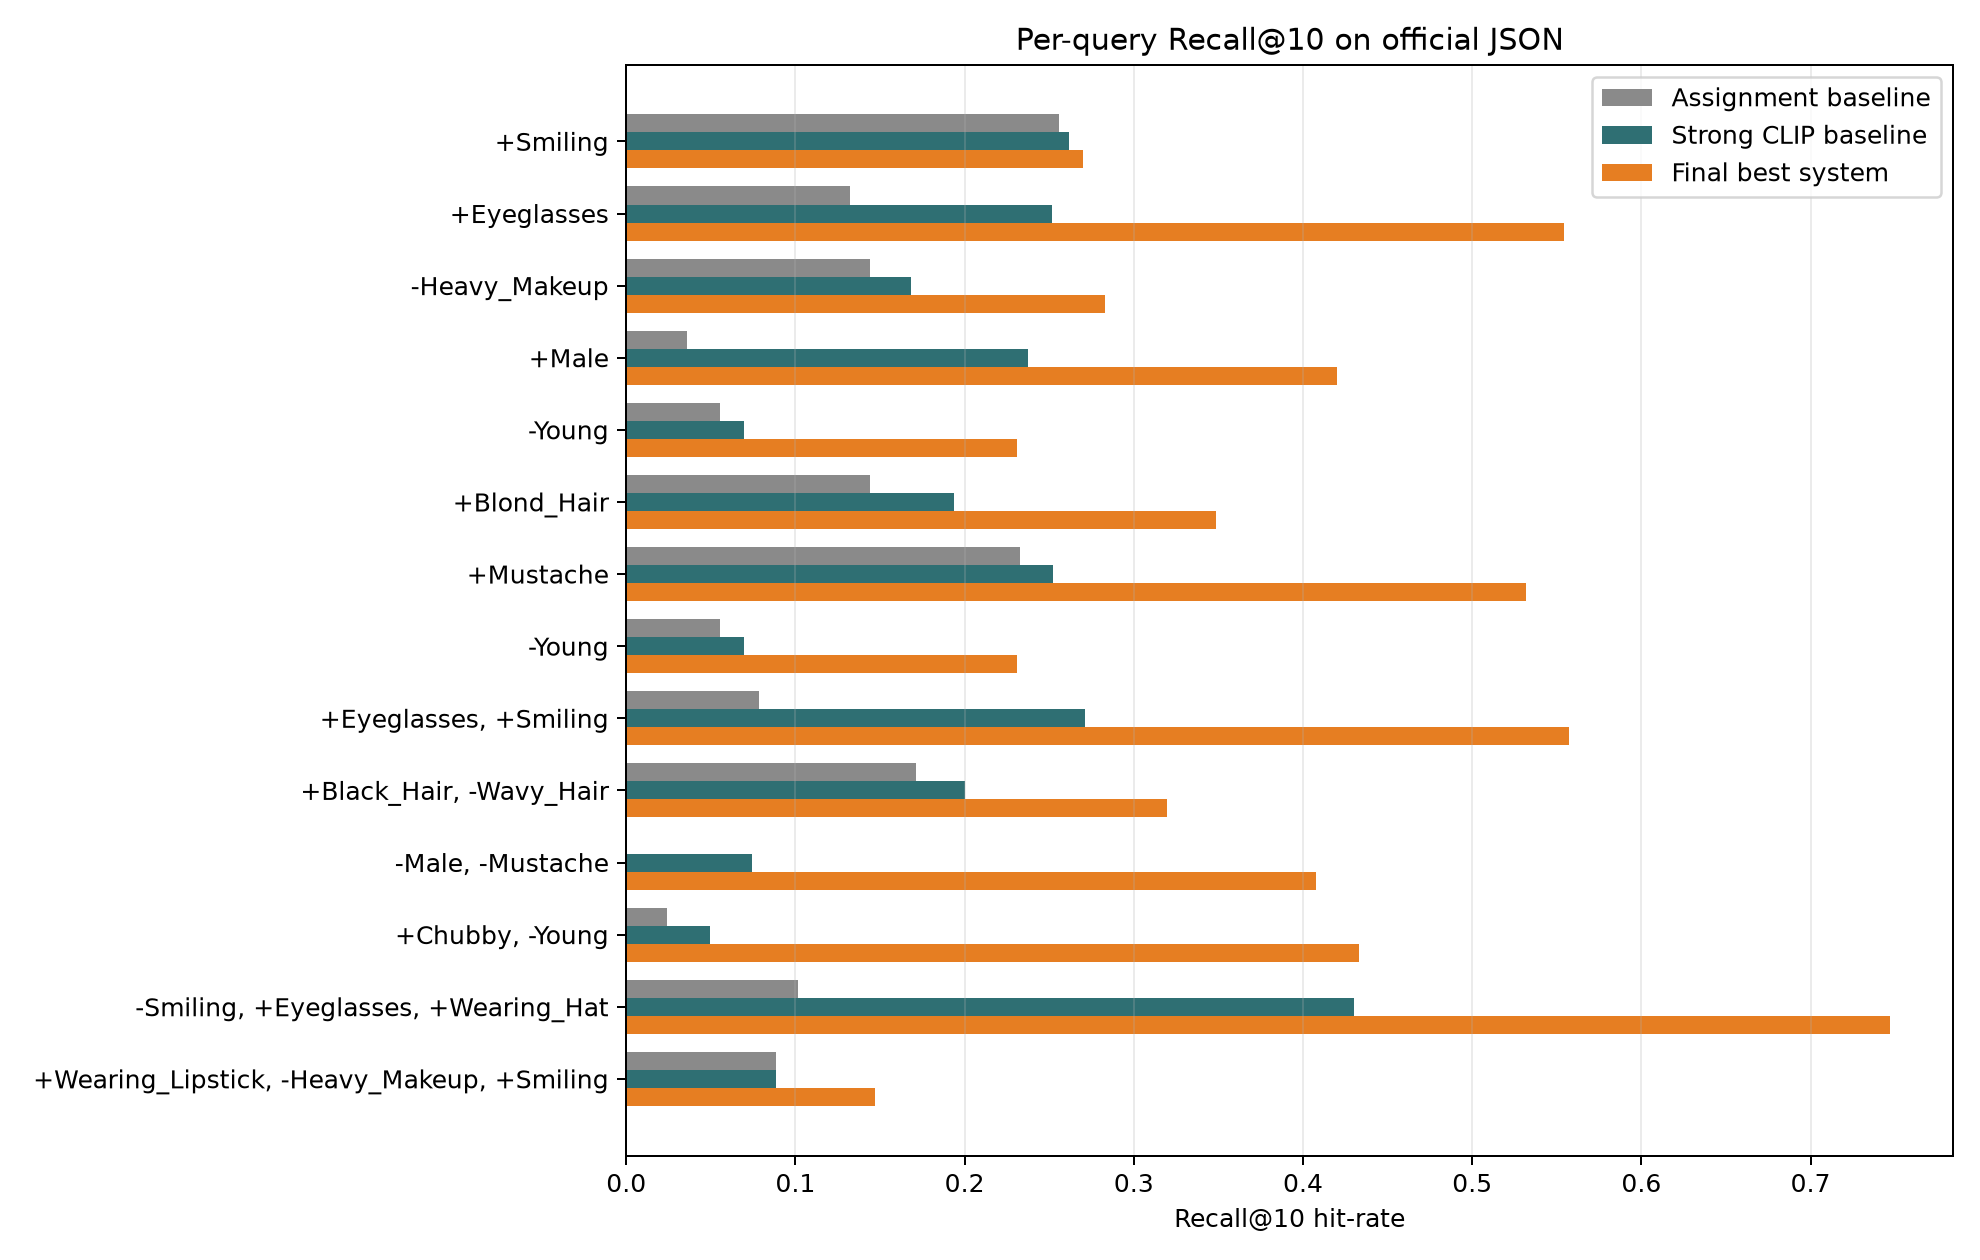

The data file committed next to this chart (first rows):
query_id, query, Assignment baseline, Final best system, Strong CLIP baseline
0, +Smiling, 0.2555, 0.27, 0.2616
1, +Eyeglasses, 0.1321, 0.5542, 0.2518
2, -Heavy_Makeup, 0.1439, 0.2828, 0.1686
3, +Male, 0.03574, 0.4201, 0.2376
4, -Young, 0.05565, 0.231, 0.06965
5, +Blond_Hair, 0.1439, 0.3487, 0.1938
6, +Mustache, 0.2326, 0.5316, 0.2525
7, -Young, 0.05565, 0.231, 0.06965
8, +Eyeglasses, +Smiling, 0.07843, 0.5572, 0.2712
9, +Black_Hair, -Wavy_Hair, 0.1711, 0.3196, 0.2002
10, -Male, -Mustache, 0.0, 0.4074, 0.07407
11, +Chubby, -Young, 0.02397, 0.4332, 0.04966
12, -Smiling, +Eyeglasses, +Wearing_Hat, 0.1013, 0.7468, 0.4304
13, +Wearing_Lipstick, -Heavy_Makeup, +Smili…, 0.08824, 0.1471, 0.08824
